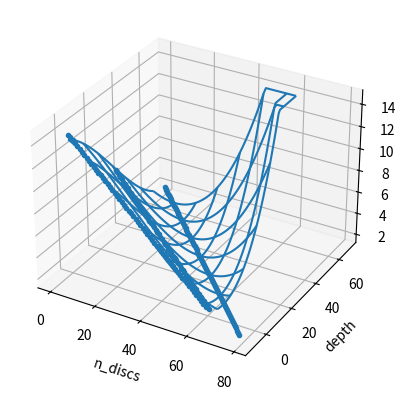

Recreate this plot in Python.
import statistics
import matplotlib.pyplot as plt
from mpl_toolkits.mplot3d import Axes3D
from random import random, randrange
import numpy as np
from scipy.optimize import curve_fit
from matplotlib import animation
import math

#data_file = 'data/end.txt'

#with open(data_file, 'r') as f:
#    raw_data = f.read().splitlines()

data = [[[] for _ in range(61)] for _ in range(65)] # n_discs, depth

#for datum in raw_data:
#    n_discs, depth, error = [int(elem) for elem in datum.split()]
#    data[n_discs][depth].append(error)
x_n_discs = []
y_depth = []
z_error = []
weight = []

'''

for n_discs in range(len(data)):
    if n_discs >= 64 - 13:
        continue
    for depth in range(len(data[n_discs])):
        if len(data[n_discs][depth]) >= 3:
            mean = statistics.mean(data[n_discs][depth])
            sigma = statistics.stdev(data[n_discs][depth])
            x_n_discs.append(n_discs)
            y_depth.append(depth)
            z_error.append(sigma + const_weight)
            weight.append(1 / len(data[n_discs][depth]))
'''

for n_discs in range(80):
    depth = 64 - n_discs + 5
    x_n_discs.append(n_discs)
    y_depth.append(depth)
    z_error.append(2.0)
    weight.append(0.001)

for n_discs in range(60):
    depth = 0
    x_n_discs.append(n_discs)
    y_depth.append(depth)
    z_error.append(13.0 - (n_discs - 4 - depth) / 60 * 12.0)
    weight.append(0.008)

for n_discs in range(60):
    depth = (64 - n_discs) / 2
    x_n_discs.append(n_discs)
    y_depth.append(depth)
    z_error.append(5.0 - (n_discs - 4 - depth) / 60 * 4.0)
    weight.append(0.008)


def f(xy, probcut_a, probcut_b, probcut_c, probcut_d, probcut_e, probcut_f, probcut_g, probcut_h, probcut_i, probcut_j):
    x, y = xy
    x = x / 64
    y = y / 60
    res = probcut_a * x + probcut_b * y
    res = probcut_c * res * res * res + probcut_d * res * res + probcut_e * res + probcut_f
    return res

def f_max(wxy, probcut_a, probcut_b, probcut_c, probcut_d, probcut_e, probcut_f, probcut_g, probcut_h, probcut_i, probcut_j):
    return np.minimum(15.0, np.maximum(-2.0, f(wxy, probcut_a, probcut_b, probcut_c, probcut_d, probcut_e, probcut_f, probcut_g, probcut_h, probcut_i, probcut_j)))

def plot_fit_result(params):
    fig = plt.figure()
    #ax = Axes3D(fig)
    ax = fig.add_subplot(111, projection='3d')
    #ax.plot(xs, ys, zs, ms=3, marker="o",linestyle='None')
    #ax.plot(sdxs, sdys, sdzs, ms=3, marker="o",linestyle='None')
    ax.plot(x_n_discs, y_depth, z_error, ms=3, marker="o",linestyle='None')
    mx, my = np.meshgrid(range(65), range(61))
    ax.plot_wireframe(mx, my, f_max((mx, my), *params), rstride=10, cstride=10)
    ax.set_xlabel('n_discs')
    ax.set_ylabel('depth')
    ax.set_zlabel('error')
    plt.show()

probcut_params_before = [1.0 for _ in range(10)]

probcut_params_old = [1.7618824674282139, 1.6761979186286653, -1.5368514045644108, 5.649224423285564, -12.020118030448877, 14.261869478626625, 1.0, 1.0, 1.0, 1.0]

popt, pcov = curve_fit(f, (x_n_discs, y_depth), z_error, np.array(probcut_params_before), sigma=weight, absolute_sigma=True)
#popt = probcut_params_before
print([float(elem) for elem in popt])
for i in range(len(popt)):
    print('#define probcut_end_' + chr(ord('a') + i), popt[i])

plot_fit_result(popt)
#plot_fit_result(probcut_params_old)
